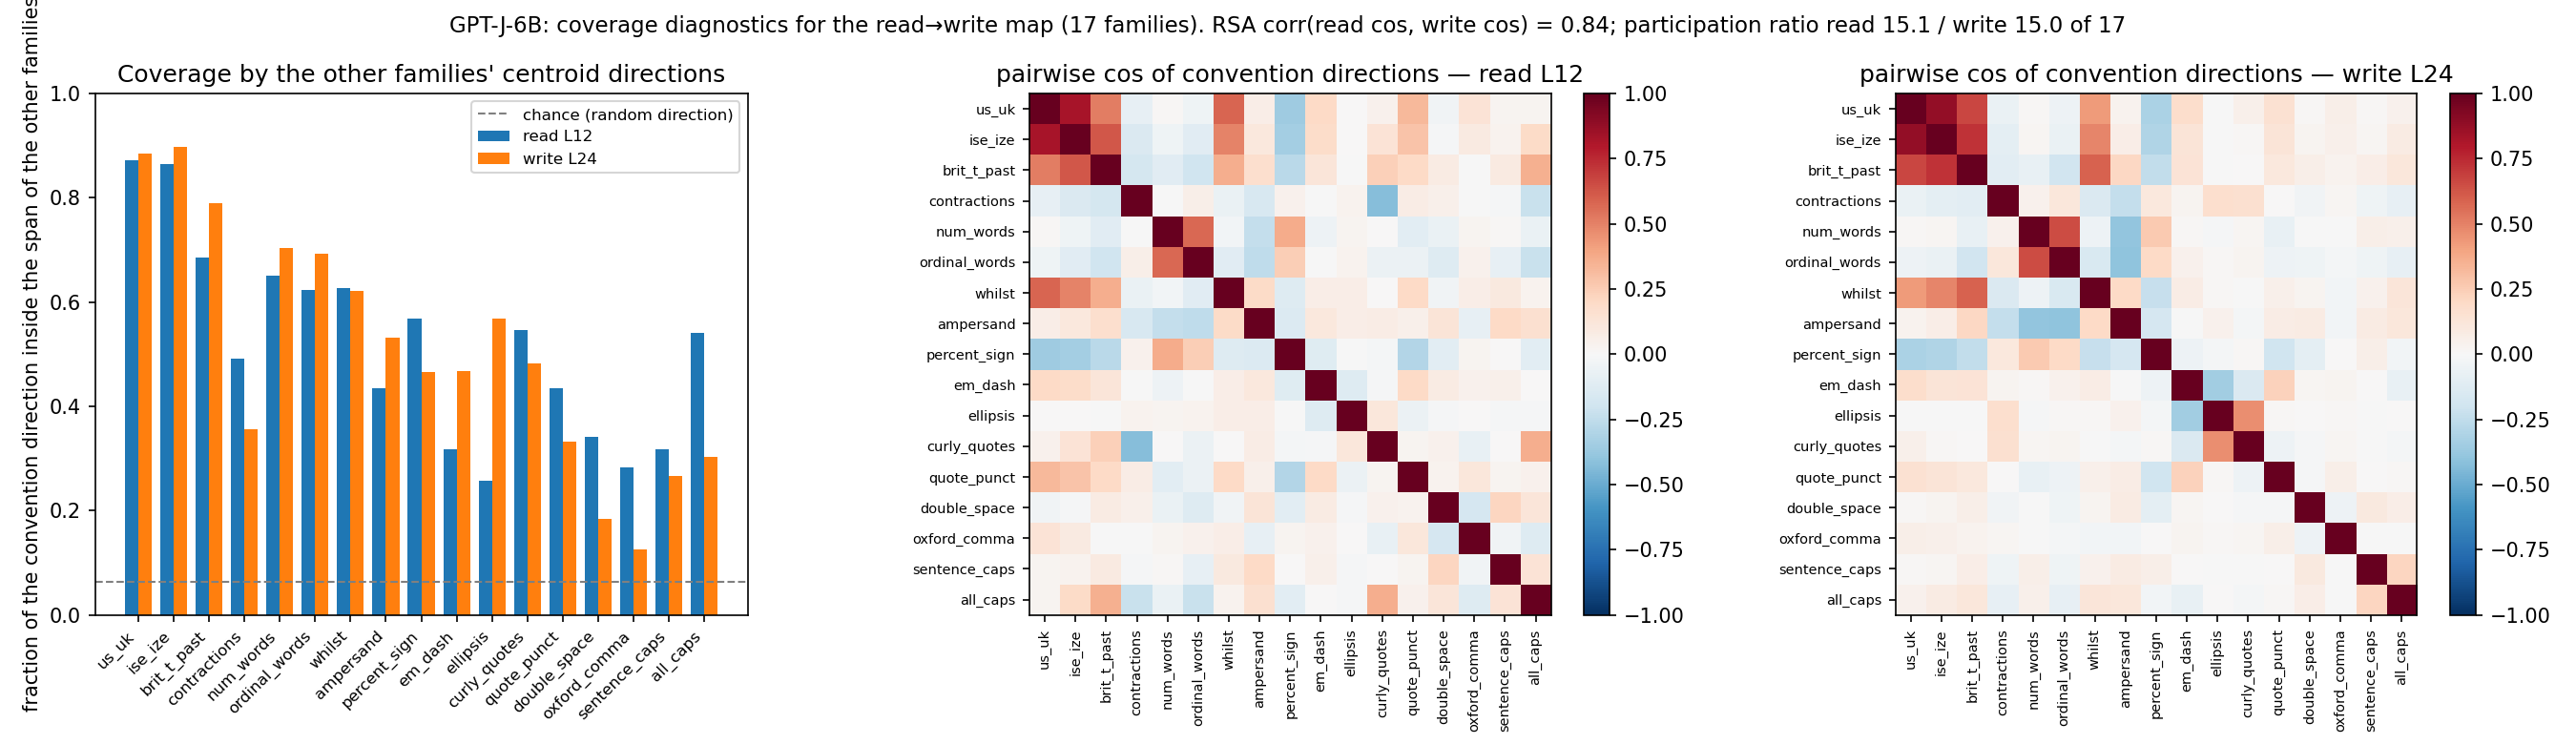

The table this chart was drawn from, first rows:
family, read_span, write_span, read_pcs_11, read_pcs_50, read_pcs_200, write_pcs_11, write_pcs_50, write_pcs_200, nearest_read, cos_read, nearest_write, cos_write
us_uk, 0.8715, 0.885, 0.3925, 0.8654, 0.9264, 0.118, 0.4524, 0.7785, ise_ize, 0.8266, ise_ize, 0.8765
ise_ize, 0.8638, 0.8981, 0.4397, 0.8552, 0.8917, 0.1318, 0.4073, 0.7098, us_uk, 0.8266, us_uk, 0.8765
brit_t_past, 0.6846, 0.7901, 0.4891, 0.7112, 0.7568, 0.1058, 0.5306, 0.8221, ise_ize, 0.6197, ise_ize, 0.7204
contractions, 0.4923, 0.3553, 0.4128, 0.6319, 0.7279, 0.1418, 0.3178, 0.4654, curly_quotes, -0.4295, ampersand, -0.235
num_words, 0.6511, 0.7045, 0.3712, 0.6674, 0.7046, 0.1422, 0.441, 0.6976, ordinal_words, 0.5732, ordinal_words, 0.6533
ordinal_words, 0.6237, 0.6933, 0.3781, 0.6545, 0.7118, 0.1631, 0.4106, 0.6296, num_words, 0.5732, num_words, 0.6533
whilst, 0.6277, 0.6205, 0.4354, 0.6569, 0.7331, 0.1371, 0.3744, 0.5995, us_uk, 0.5802, brit_t_past, 0.5928
ampersand, 0.4347, 0.5318, 0.2309, 0.4635, 0.5319, 0.182, 0.4124, 0.5786, ordinal_words, -0.2576, ordinal_words, -0.4041
percent_sign, 0.5691, 0.4652, 0.4082, 0.6321, 0.6753, 0.1286, 0.2344, 0.4686, num_words, 0.3735, us_uk, -0.3141
em_dash, 0.3172, 0.467, 0.2033, 0.3603, 0.435, 0.1504, 0.2897, 0.4482, us_uk, 0.202, ellipsis, -0.346
ellipsis, 0.2566, 0.5691, 0.08416, 0.2574, 0.3639, 0.05808, 0.1113, 0.2685, em_dash, -0.1294, curly_quotes, 0.4626
curly_quotes, 0.546, 0.4817, 0.4429, 0.6711, 0.728, 0.1645, 0.239, 0.3923, contractions, -0.4295, ellipsis, 0.4626
quote_punct, 0.4353, 0.3329, 0.2626, 0.4818, 0.5289, 0.05893, 0.2363, 0.317, us_uk, 0.3263, em_dash, 0.2272
double_space, 0.3414, 0.1833, 0.4677, 0.5824, 0.6264, 0.2494, 0.3173, 0.3973, sentence_caps, 0.2172, percent_sign, -0.0942
oxford_comma, 0.2822, 0.1255, 0.3358, 0.4916, 0.5958, 0.2955, 0.3737, 0.4885, double_space, -0.1709, us_uk, 0.06086
sentence_caps, 0.3182, 0.266, 0.2298, 0.3802, 0.4679, 0.22, 0.3714, 0.5508, double_space, 0.2172, all_caps, 0.2134
all_caps, 0.5405, 0.3037, 0.4684, 0.6437, 0.731, 0.2942, 0.4678, 0.5392, curly_quotes, 0.3601, sentence_caps, 0.2134
# rsa_corr=0.842 participation_read=15.1…
